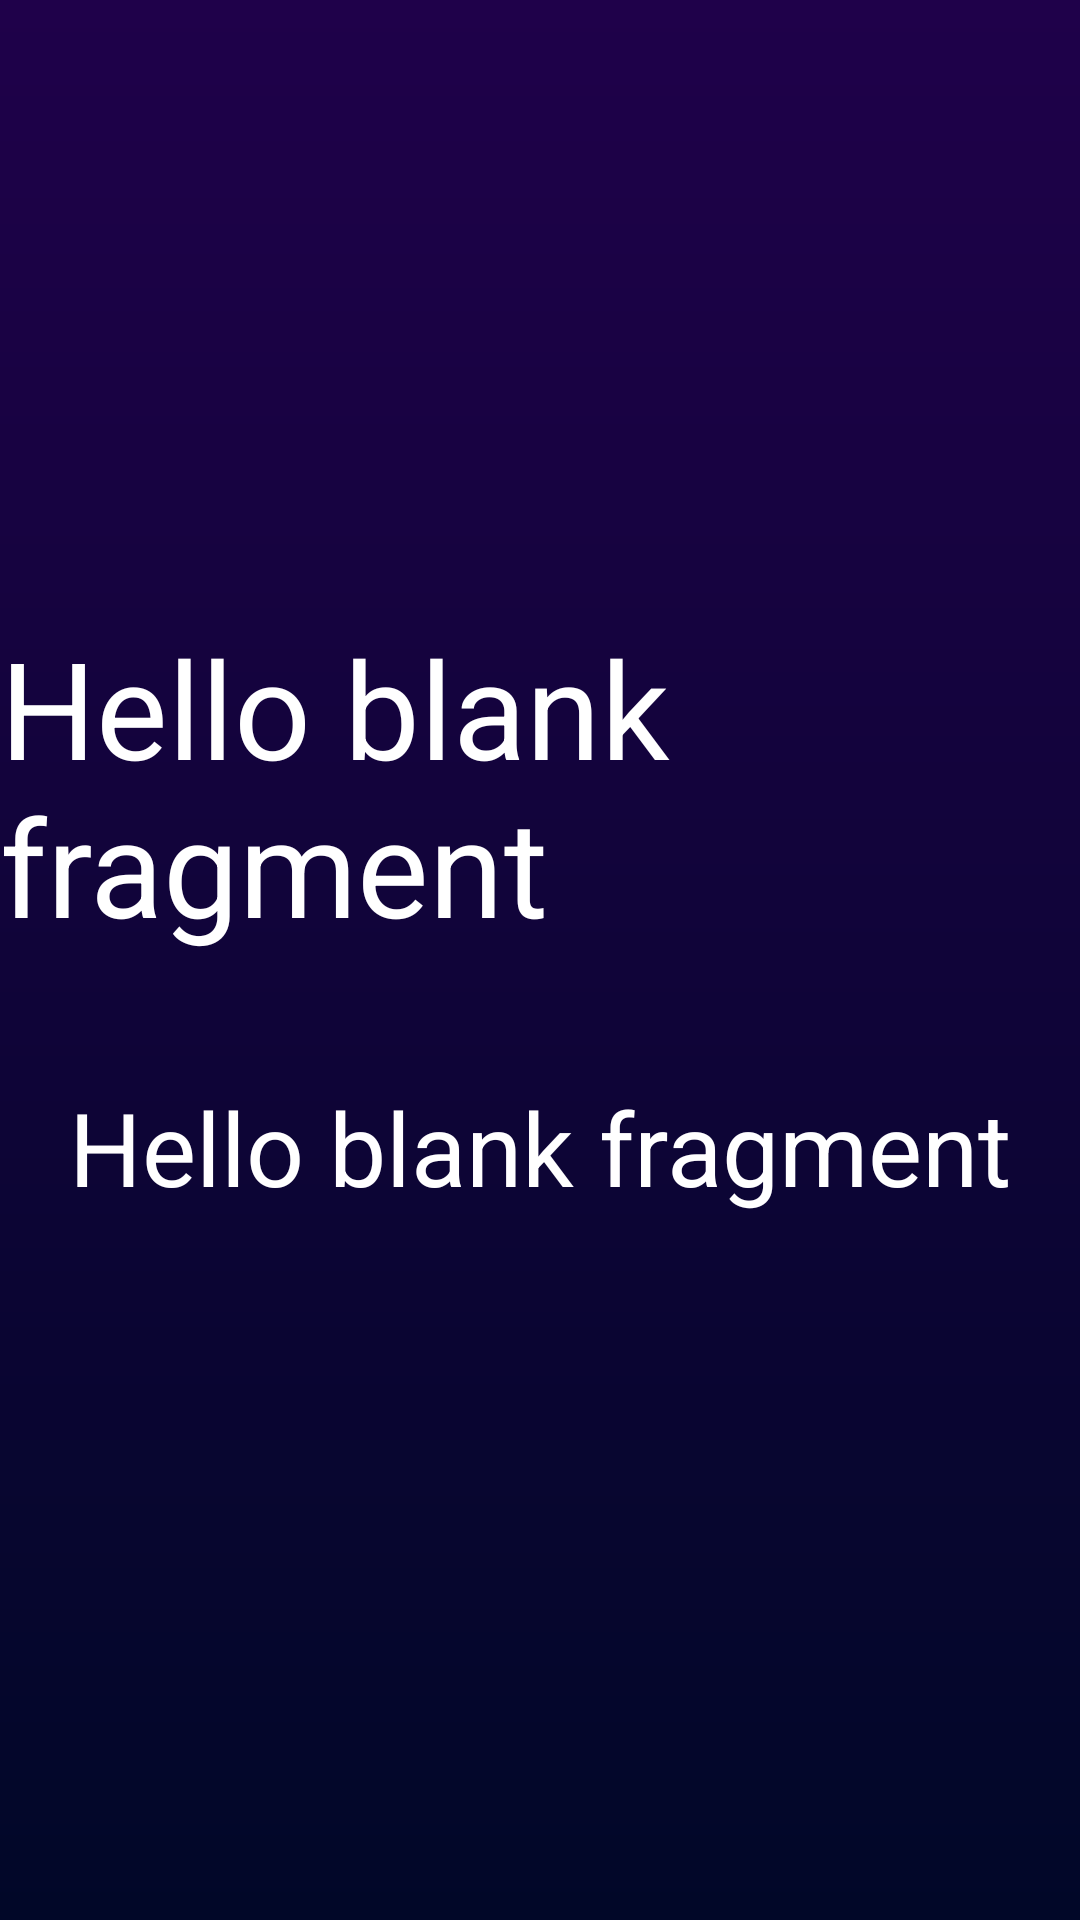

Layout XML and referenced resources for this Android screen:
<!-- AndroidManifest.xml: application theme Theme.Codelingo -->
<!-- res/layout/fragment_slide_correct_answer.xml -->
<?xml version="1.0" encoding="utf-8"?>
<androidx.constraintlayout.widget.ConstraintLayout xmlns:android="http://schemas.android.com/apk/res/android"
    xmlns:app="http://schemas.android.com/apk/res-auto"
    xmlns:tools="http://schemas.android.com/tools"
    android:id="@+id/relativeLayout3"
    android:layout_width="match_parent"
    android:layout_height="match_parent"
    android:background="@drawable/login_background"
    android:translationZ="-1dp">

    <TextView
        android:id="@+id/title_text"
        android:layout_width="wrap_content"
        android:layout_height="wrap_content"
        android:text="@string/hello_blank_fragment"
        android:textAppearance="@style/TextAppearance.AppCompat.Display2"
        android:textColor="@color/_bg__surface_pro_8___1_ek2_color"
        app:layout_constraintBottom_toBottomOf="parent"
        app:layout_constraintEnd_toEndOf="parent"
        app:layout_constraintStart_toStartOf="parent"
        app:layout_constraintTop_toTopOf="parent"
        app:layout_constraintVertical_bias="0.39" />

    <TextView
        android:id="@+id/body_text"
        android:layout_width="wrap_content"
        android:layout_height="wrap_content"
        android:gravity="center"
        android:text="@string/hello_blank_fragment"
        android:textAppearance="@style/TextAppearance.AppCompat.Display1"
        android:textColor="@color/_bg__surface_pro_8___1_ek2_color"
        app:layout_constraintBottom_toBottomOf="parent"
        app:layout_constraintEnd_toEndOf="parent"
        app:layout_constraintStart_toStartOf="parent"
        app:layout_constraintTop_toBottomOf="@+id/title_text"
        app:layout_constraintVertical_bias="0.15" />
</androidx.constraintlayout.widget.ConstraintLayout>
<!-- resources referenced by this layout -->
<resources>
  <color name="_bg__surface_pro_8___1_ek2_color">#FFFFFF</color>
  <!-- drawable login_background (drawable) -->
  <?xml version="1.0" encoding="utf-8"?>
  <shape xmlns:android="http://schemas.android.com/apk/res/android">
      <gradient android:type="linear" android:angle="100"
          android:startColor="#1F014A" android:endColor="#010728"/>
  </shape>
  <string name="hello_blank_fragment">Hello blank fragment</string>
  <style name="Theme.Codelingo" parent="Base.Theme.Codelingo" />
  <style name="Base.Theme.Codelingo" parent="Theme.Material3.DayNight.NoActionBar">
          
          
      </style>
</resources>
